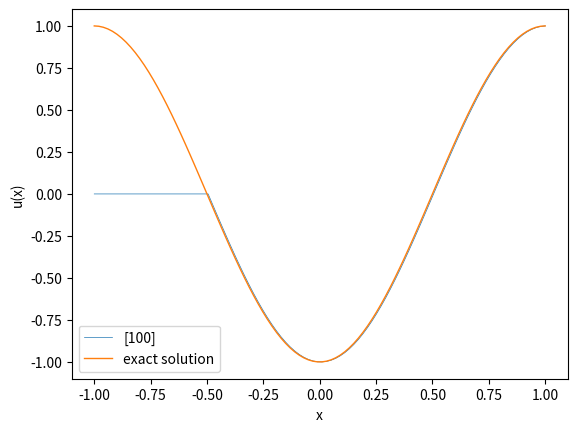

Here is the Python script that generated this plot:
import numpy as np
import matplotlib.pyplot as plt
from scipy import integrate


def f(u):
    return 0.5*u
    # return u**2/2


def f_prime(u):
    return 0.5*np.ones_like(u)
    # return u

def init(dx, x):
    # u0_ = np.zeros(len(x))
    # for j in range(len(x)):
    #     u0_[j] = 1 / dx * integrate.quad(initial_values, x[j] - 0.5 * dx, x[j] + 0.5 * dx)[0]
    # return u0_
    return u_exact(0, x)


def initial_values(x):
    return u_exact(0, x)
    # return 2 * (x <= 0.5) + 1 * (x > 0.5)


# def u_exact(x):
#     t = tend
#     return initial_values(x - t)

def u_exact(t, x):
    u_L = 1
    u_R = 0
    # Rarefaction:
    # u = np.zeros(len(x))
    # for i in range(len(x)):
    #     if x[i] <= f_prime(u_L)*t:
    #         u[i] = u_L
    #     elif x[i] <= f_prime(u_R)*t:
    #         u[i] = x[i]/t
    #     else:
    #         u[i] = u_R
    # return u
    # Shock:
    # s = (f(u_L) - f(u_R))/(u_L - u_R)
    # return np.where((x < s*t), u_L, u_R)
    # Linear Transport:
    # return np.where((x < 0.5*t), u_L, u_R)
    return np.sin((x-0.5*t)*np.pi)


# takes in all values of u = (u_j^n)_j at time n and returns vector of fluxes (F_{j+1/2})_j

def rusanov_flux(u_left, u_right):
    return (f(u_left) + f(u_right)) / 2 - np.max([np.abs(f_prime(u_left)), np.abs(f_prime(u_right))]) / 2 * (
            u_right - u_left)


def godunov_flux(u_left, u_right):
    fh = np.zeros(len(u_left))
    for i in range(len(u_left)):
        if u_left[i] <= u_right[i]:
            uu = np.linspace(u_left[i], u_right[i], 100)
            ff = f(uu) * np.ones(len(uu))
            fh[i] = min(ff)
        else:
            uu = np.linspace(u_left[i], u_right[i], 100)
            ff = f(uu) * np.ones(len(uu))
            fh[i] = max(ff)
    return fh


def roe_flux(u_left, u_right):
    A_hat = np.zeros(len(u_left))
    for j in range(len(u_left)):
        if np.abs(u_left[j] - u_right[j]) < 1e-7:
            A_hat[j] = f_prime(u_left[j])
        else:
            A_hat[j] = (f(u_right[j]) - f(u_left[j])) / (u_right[j] - u_left[j])
    fh = np.where(A_hat >= 0, f(u_left), f(u_right))
    return fh


tend = 1
x_left = -1
x_right = 1
mesh_sizes = np.array([100])
err_l1 = np.zeros(n := len(mesh_sizes))
err_l2 = np.zeros(n)
err_linf = np.zeros(n)
numerical_solutions = []

# number of decimals for reporting values
precision = 4

for i, N in enumerate(mesh_sizes):
    dx = (x_right - x_left) / N
    # choosing dt according to CFL condition
    dt = dx * 2  # <= 1/(2N)

    x = np.linspace(x_left, x_right, N)
    # Initial values:
    # u = initial_values_average(x, dx)
    # u = initial_values(x)
    u = init(dx, x)
    u = np.concatenate([[u[0]], u, [u[-1]]])
    for _ in range(int(tend / dt)):
        u[0] = u[1]  # Apply Neumann boundary conditions
        u[-1] = u[-2]
        # u[0] = u[-2]  # Apply Periodic boundary conditions
        # u[-1] = u[1]
        F_j = roe_flux(u[:-1], u[1:])
        F_j_diff = F_j[1:] - F_j[:-1]
        u[1:-1] = u[1:-1] - dt / dx * F_j_diff

    u = u[1:-1]

    numerical_solutions.append(u)
    err_l1[i] = np.sum(np.abs(u - u_exact(tend, x))) * dx
    err_l2[i] = np.sqrt(np.sum((np.abs(u - u_exact(tend, x))) ** 2) * dx)
    err_linf[i] = np.max(np.abs(u - u_exact(tend, x)))

# print only one numerical solution with exact solution

index = 0
plt.plot(np.linspace(x_left, x_right, mesh_sizes[-1]), numerical_solutions[index], '-',
         label=f"{mesh_sizes}", linewidth=0.5)
plt.xlabel("x")
plt.ylabel("u(x)")
plt.plot(x := np.linspace(x_left, x_right, mesh_sizes[-1]), u_exact(tend, x), label="exact solution", linewidth=1)
plt.legend()
plt.show()
